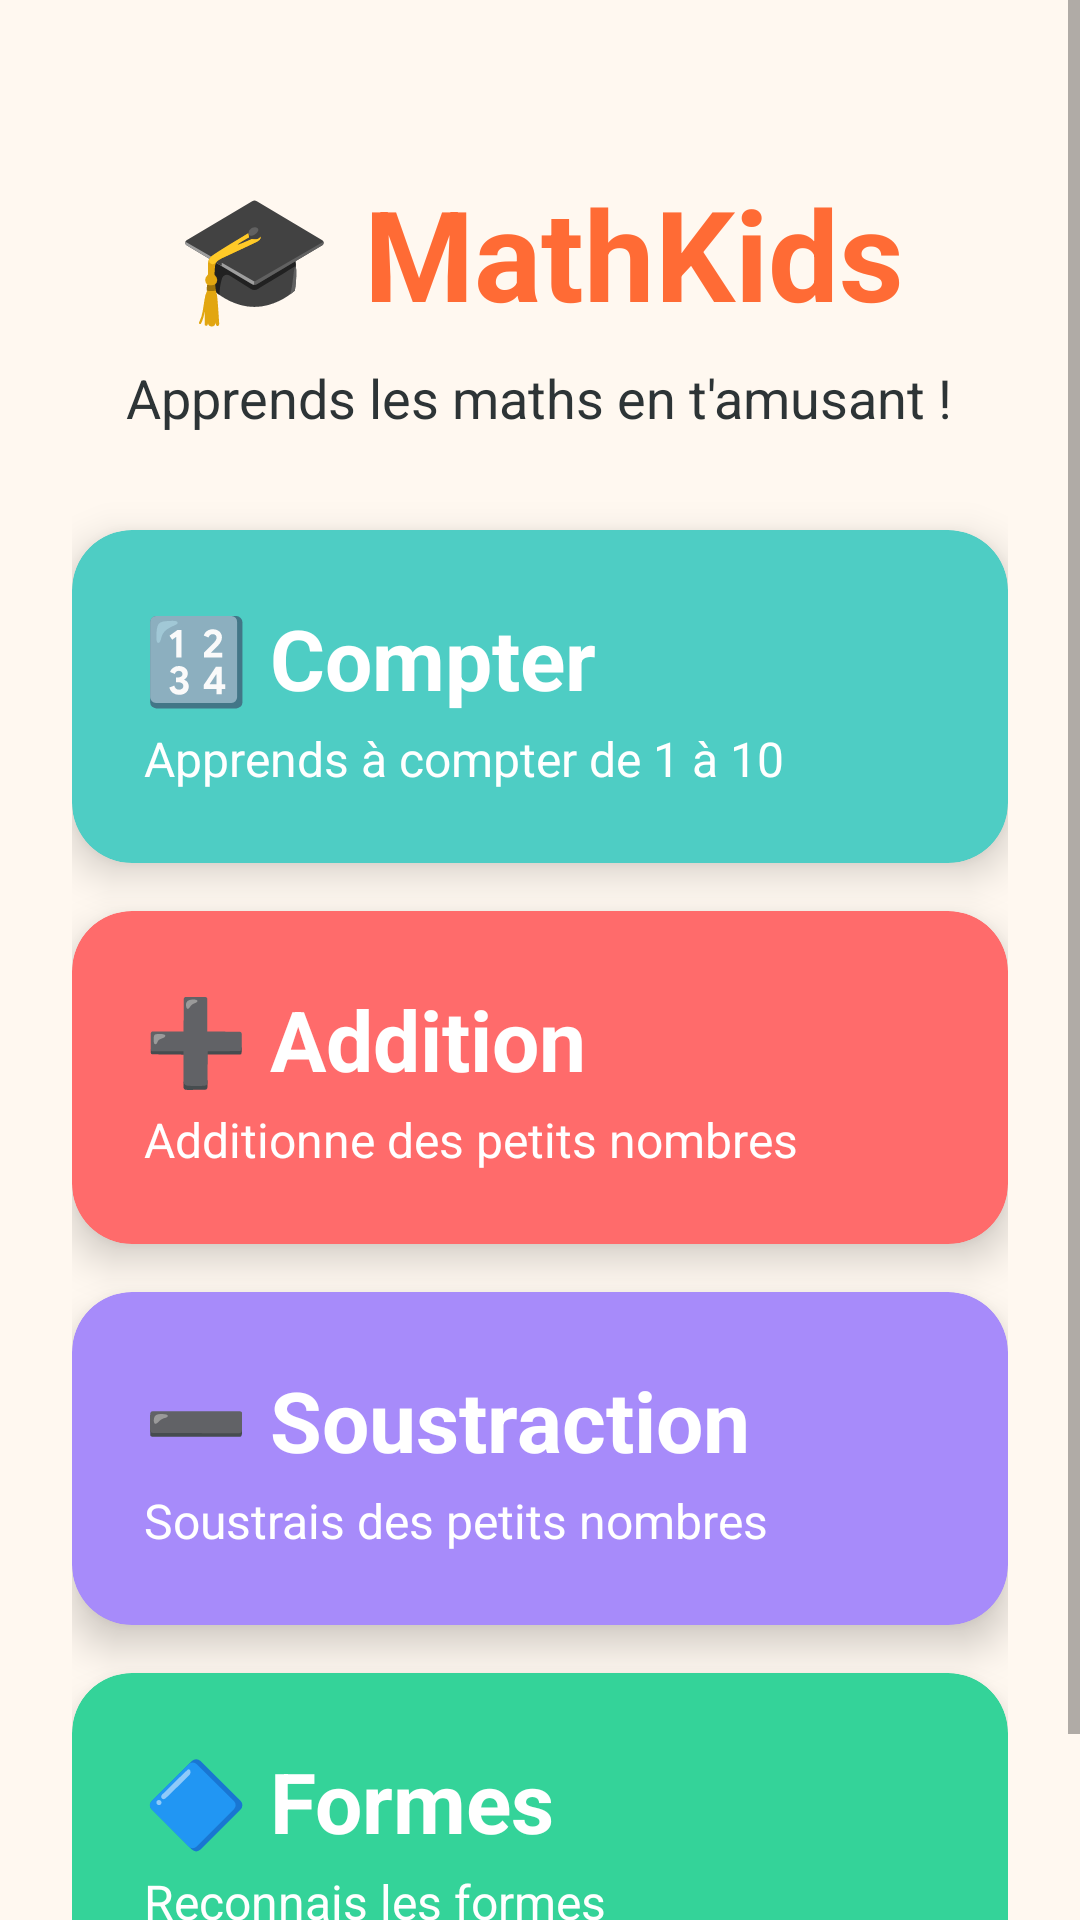

Android layout source for this screen:
<!-- AndroidManifest.xml: application theme Theme.MathKids -->
<!-- res/layout/activity_main.xml -->
<?xml version="1.0" encoding="utf-8"?>
<ScrollView xmlns:android="http://schemas.android.com/apk/res/android"
    xmlns:app="http://schemas.android.com/apk/res-auto"
    android:layout_width="match_parent"
    android:layout_height="match_parent"
    android:background="@color/background"
    android:fillViewport="true">

    <LinearLayout
        android:layout_width="match_parent"
        android:layout_height="wrap_content"
        android:gravity="center_horizontal"
        android:orientation="vertical"
        android:padding="24dp">

        
        <TextView
            android:layout_width="wrap_content"
            android:layout_height="wrap_content"
            android:layout_marginTop="32dp"
            android:text="@string/menu_title"
            android:textColor="@color/primary"
            android:textSize="42sp"
            android:textStyle="bold" />

        <TextView
            android:layout_width="wrap_content"
            android:layout_height="wrap_content"
            android:layout_marginTop="8dp"
            android:layout_marginBottom="32dp"
            android:text="@string/menu_subtitle"
            android:textColor="@color/text_dark"
            android:textSize="18sp" />

        
        <com.google.android.material.card.MaterialCardView
            android:id="@+id/card_counting"
            android:layout_width="match_parent"
            android:layout_height="wrap_content"
            android:layout_marginBottom="16dp"
            android:clickable="true"
            android:focusable="true"
            app:cardBackgroundColor="@color/card_counting"
            app:cardCornerRadius="20dp"
            app:cardElevation="8dp">

            <LinearLayout
                android:layout_width="match_parent"
                android:layout_height="wrap_content"
                android:orientation="vertical"
                android:padding="24dp">

                <TextView
                    android:layout_width="wrap_content"
                    android:layout_height="wrap_content"
                    android:text="@string/game_counting"
                    android:textColor="@color/text_light"
                    android:textSize="28sp"
                    android:textStyle="bold" />

                <TextView
                    android:layout_width="wrap_content"
                    android:layout_height="wrap_content"
                    android:layout_marginTop="4dp"
                    android:text="@string/counting_desc"
                    android:textColor="@color/text_light"
                    android:textSize="16sp" />
            </LinearLayout>
        </com.google.android.material.card.MaterialCardView>

        
        <com.google.android.material.card.MaterialCardView
            android:id="@+id/card_addition"
            android:layout_width="match_parent"
            android:layout_height="wrap_content"
            android:layout_marginBottom="16dp"
            android:clickable="true"
            android:focusable="true"
            app:cardBackgroundColor="@color/card_addition"
            app:cardCornerRadius="20dp"
            app:cardElevation="8dp">

            <LinearLayout
                android:layout_width="match_parent"
                android:layout_height="wrap_content"
                android:orientation="vertical"
                android:padding="24dp">

                <TextView
                    android:layout_width="wrap_content"
                    android:layout_height="wrap_content"
                    android:text="@string/game_addition"
                    android:textColor="@color/text_light"
                    android:textSize="28sp"
                    android:textStyle="bold" />

                <TextView
                    android:layout_width="wrap_content"
                    android:layout_height="wrap_content"
                    android:layout_marginTop="4dp"
                    android:text="@string/addition_desc"
                    android:textColor="@color/text_light"
                    android:textSize="16sp" />
            </LinearLayout>
        </com.google.android.material.card.MaterialCardView>

        
        <com.google.android.material.card.MaterialCardView
            android:id="@+id/card_subtraction"
            android:layout_width="match_parent"
            android:layout_height="wrap_content"
            android:layout_marginBottom="16dp"
            android:clickable="true"
            android:focusable="true"
            app:cardBackgroundColor="@color/card_subtraction"
            app:cardCornerRadius="20dp"
            app:cardElevation="8dp">

            <LinearLayout
                android:layout_width="match_parent"
                android:layout_height="wrap_content"
                android:orientation="vertical"
                android:padding="24dp">

                <TextView
                    android:layout_width="wrap_content"
                    android:layout_height="wrap_content"
                    android:text="@string/game_subtraction"
                    android:textColor="@color/text_light"
                    android:textSize="28sp"
                    android:textStyle="bold" />

                <TextView
                    android:layout_width="wrap_content"
                    android:layout_height="wrap_content"
                    android:layout_marginTop="4dp"
                    android:text="@string/subtraction_desc"
                    android:textColor="@color/text_light"
                    android:textSize="16sp" />
            </LinearLayout>
        </com.google.android.material.card.MaterialCardView>

        
        <com.google.android.material.card.MaterialCardView
            android:id="@+id/card_shapes"
            android:layout_width="match_parent"
            android:layout_height="wrap_content"
            android:layout_marginBottom="16dp"
            android:clickable="true"
            android:focusable="true"
            app:cardBackgroundColor="@color/card_shapes"
            app:cardCornerRadius="20dp"
            app:cardElevation="8dp">

            <LinearLayout
                android:layout_width="match_parent"
                android:layout_height="wrap_content"
                android:orientation="vertical"
                android:padding="24dp">

                <TextView
                    android:layout_width="wrap_content"
                    android:layout_height="wrap_content"
                    android:text="@string/game_shapes"
                    android:textColor="@color/text_light"
                    android:textSize="28sp"
                    android:textStyle="bold" />

                <TextView
                    android:layout_width="wrap_content"
                    android:layout_height="wrap_content"
                    android:layout_marginTop="4dp"
                    android:text="@string/shapes_desc"
                    android:textColor="@color/text_light"
                    android:textSize="16sp" />
            </LinearLayout>
        </com.google.android.material.card.MaterialCardView>

    </LinearLayout>
</ScrollView>
<!-- resources referenced by this layout -->
<resources>
  <color name="background">#FFF8F0</color>
  <color name="card_addition">#FF6B6B</color>
  <color name="card_counting">#4ECDC4</color>
  <color name="card_shapes">#34D399</color>
  <color name="card_subtraction">#A78BFA</color>
  <color name="primary">#FF6B35</color>
  <color name="text_dark">#2D3436</color>
  <color name="text_light">#FFFFFF</color>
  <string name="addition_desc">Additionne des petits nombres</string>
  <string name="counting_desc">Apprends à compter de 1 à 10</string>
  <string name="game_addition">➕ Addition</string>
  <string name="game_counting">🔢 Compter</string>
  <string name="game_shapes">🔷 Formes</string>
  <string name="game_subtraction">➖ Soustraction</string>
  <string name="menu_subtitle">Apprends les maths en t\'amusant !</string>
  <string name="menu_title">🎓 MathKids</string>
  <string name="shapes_desc">Reconnais les formes</string>
  <string name="subtraction_desc">Soustrais des petits nombres</string>
  <style name="Theme.MathKids" parent="Theme.MaterialComponents.Light.NoActionBar">
          <item name="colorPrimary">@color/primary</item>
          <item name="colorPrimaryDark">@color/primary_dark</item>
          <item name="colorAccent">@color/accent</item>
          <item name="android:windowBackground">@color/background</item>
          <item name="android:statusBarColor">@color/primary_dark</item>
      </style>
  <color name="primary_dark">#E55A2B</color>
  <color name="accent">#FFD166</color>
</resources>
